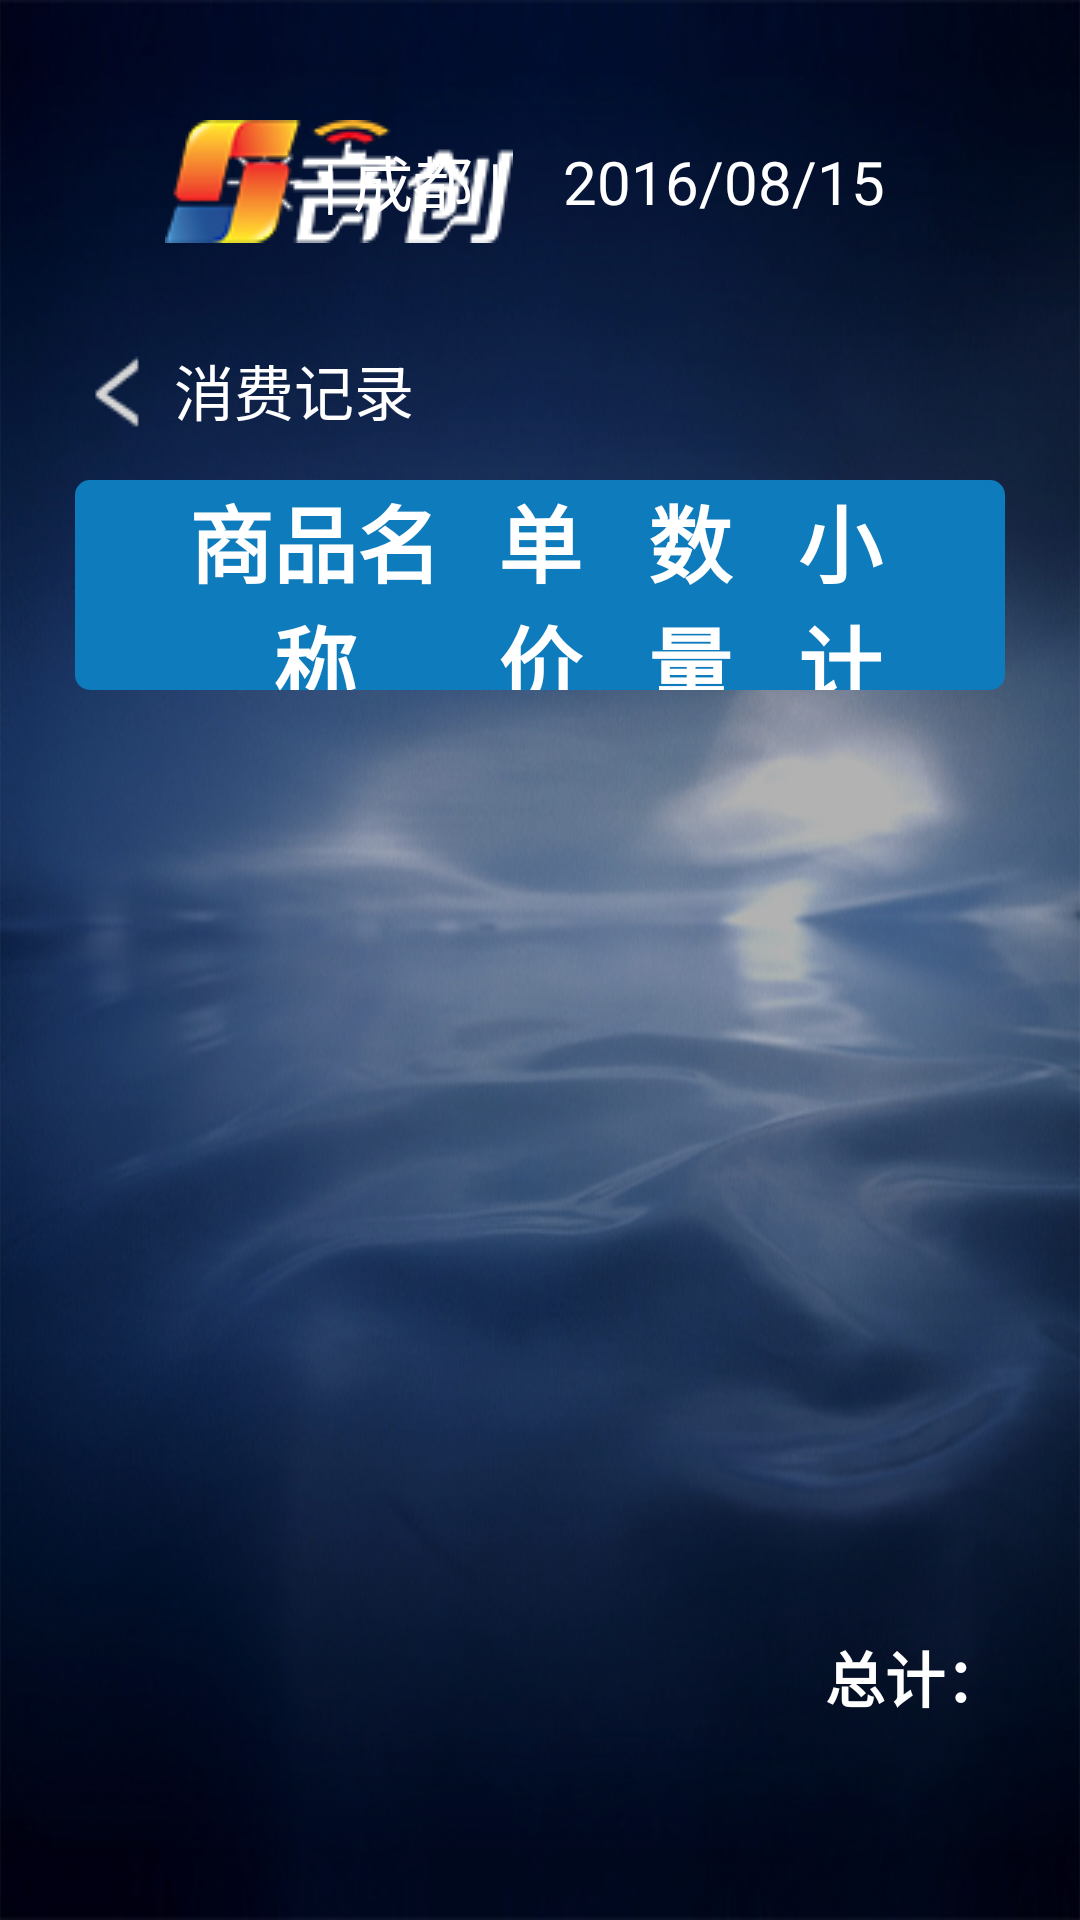

Write the Android layout XML for this screen, with the resource values it uses.
<!-- AndroidManifest.xml: application theme AppTheme -->
<!-- res/layout/activity_spent.xml -->
<?xml version="1.0" encoding="utf-8"?>
<RelativeLayout xmlns:android="http://schemas.android.com/apk/res/android"
                android:layout_width="match_parent"
                android:layout_height="match_parent"
                android:background="@drawable/main_bg"
                android:orientation="vertical"
                android:paddingEnd="25dp"
                android:paddingLeft="25dp"
                android:paddingRight="25dp"
                android:paddingStart="25dp">

    <include layout="@layout/layout_content"/>

    <TextView
        android:id="@+id/tv_page_spent"
        android:layout_width="match_parent"
        android:layout_height="60dp"
        android:layout_marginTop="100dp"
        android:drawableLeft="@drawable/icon_path_left_arrow"
        android:drawableStart="@drawable/icon_path_left_arrow"
        android:gravity="center_vertical"
        android:text=" 消费记录"
        android:textColor="@android:color/white"
        android:textSize="20sp"/>

    <LinearLayout
        android:id="@+id/ll_spent_title"
        android:layout_width="match_parent"
        android:layout_height="70dp"
        android:layout_below="@id/tv_page_spent"
        android:background="@drawable/spent_title_bg"
        android:orientation="horizontal"
        android:paddingEnd="30dp"
        android:paddingLeft="30dp"
        android:paddingRight="30dp"
        android:paddingStart="30dp">

        <TextView
            android:layout_width="0dp"
            android:layout_height="match_parent"
            android:layout_weight="2"
            android:gravity="center"
            android:text="商品名称"
            android:textColor="@android:color/white"
            android:textSize="28sp"
            android:textStyle="bold"/>

        <TextView
            android:layout_width="0dp"
            android:layout_height="match_parent"
            android:layout_weight="1"
            android:gravity="center"
            android:text="单价"
            android:textColor="@android:color/white"
            android:textSize="28sp"
            android:textStyle="bold"/>

        <TextView
            android:layout_width="0dp"
            android:layout_height="match_parent"
            android:layout_weight="1"
            android:gravity="center"
            android:text="数量"
            android:textColor="@android:color/white"
            android:textSize="28sp"
            android:textStyle="bold"/>

        <TextView
            android:layout_width="0dp"
            android:layout_height="match_parent"
            android:layout_weight="1"
            android:gravity="center"
            android:text="小计"
            android:textColor="@android:color/white"
            android:textSize="28sp"
            android:textStyle="bold"/>
    </LinearLayout>

    <ListView
        android:id="@+id/lv_goods_spent"
        android:layout_width="match_parent"
        android:layout_height="wrap_content"
        android:layout_above="@+id/tv_total_spent"
        android:layout_below="@id/ll_spent_title"
        android:layout_marginTop="12dp"
        android:descendantFocusability="afterDescendants"
        android:divider="@android:color/transparent"
        android:dividerHeight="6dp">

    </ListView>

    <TextView
        android:id="@+id/tv_total_spent"
        android:layout_width="wrap_content"
        android:layout_height="50dp"
        android:layout_alignEnd="@id/lv_goods_spent"
        android:layout_alignParentBottom="true"
        android:layout_alignRight="@id/lv_goods_spent"
        android:layout_marginBottom="56dp"
        android:gravity="center|right"
        android:minWidth="80dp"
        android:text="总计："
        android:textColor="@android:color/white"
        android:textSize="20sp"
        android:textStyle="bold"/>
</RelativeLayout>
<!-- res/layout/layout_content.xml (included above) -->
<?xml version="1.0" encoding="utf-8"?>
<RelativeLayout xmlns:android="http://schemas.android.com/apk/res/android"
                android:layout_width="match_parent"
                android:layout_height="match_parent">

    <RelativeLayout
        android:id="@+id/rl_top"
        android:layout_width="match_parent"
        android:layout_height="wrap_content"
        android:layout_marginEnd="40dp"
        android:layout_marginLeft="30dp"
        android:layout_marginRight="40dp"
        android:layout_marginStart="30dp"
        android:layout_marginTop="40dp">

        <TextView
            android:id="@+id/tv_time"
            android:layout_width="wrap_content"
            android:layout_height="wrap_content"
            android:layout_alignParentEnd="true"
            android:layout_alignParentRight="true"
            android:layout_centerVertical="true"
            android:gravity="center_vertical"
            android:text="2016/08/15"
            android:textColor="@android:color/white"
            android:textSize="20sp"/>

        <TextView
            android:layout_width="wrap_content"
            android:layout_height="wrap_content"
            android:layout_centerVertical="true"
            android:layout_marginEnd="20dp"
            android:layout_marginRight="20dp"
            android:layout_toLeftOf="@id/tv_time"
            android:layout_toStartOf="@id/tv_time"
            android:drawableLeft="@drawable/icon_weather"
            android:drawableStart="@drawable/icon_weather"
            android:gravity="center_vertical"
            android:text=" | 成都 |"
            android:textColor="@android:color/white"
            android:textSize="20sp"/>

        <ImageView
            android:id="@+id/iv_logo"
            android:layout_width="wrap_content"
            android:layout_height="wrap_content"
            android:layout_alignParentLeft="true"
            android:layout_alignParentStart="true"
            android:layout_alignParentTop="true"
            android:src="@drawable/main_ycsoft_logo"/>
    </RelativeLayout>

    <FrameLayout
        android:id="@+id/fl_content"
        android:layout_width="match_parent"
        android:layout_height="match_parent"
        android:layout_alignParentBottom="true"
        android:layout_alignParentLeft="true"
        android:layout_alignParentStart="true"
        android:layout_below="@id/rl_top"/>
</RelativeLayout>
<!-- resources referenced by this layout -->
<resources>
  <!-- drawable icon_path_left_arrow: png bitmap (drawable-mdpi, 430 bytes) -->
  <!-- drawable icon_weather: png bitmap (drawable-mdpi, 583 bytes) -->
  <!-- drawable main_bg: jpg bitmap (drawable-mdpi, 327680 bytes) -->
  <!-- drawable main_ycsoft_logo: png bitmap (drawable-mdpi, 5924 bytes) -->
  <!-- drawable spent_title_bg (drawable) -->
  <?xml version="1.0" encoding="utf-8"?>
  <selector xmlns:android="http://schemas.android.com/apk/res/android">
      <item>
          <shape android:shape="rectangle">
              <corners android:radius="5dp"/>
              <solid android:color="#0E7BBC"/>
          </shape>
      </item>
  </selector>
  <style name="AppTheme" parent="Theme.AppCompat.Light.NoActionBar">
          <item name="android:windowFullscreen">true</item>
          
          <item name="colorPrimary">@color/colorPrimary</item>
          <item name="colorPrimaryDark">@color/colorPrimaryDark</item>
          <item name="colorAccent">@color/colorAccent</item>
      </style>
  <!-- not gathered from this repository: default colours our renderer supplied (Android Studio template values) -->
  <color name="colorPrimary">#FF6200EE</color>
  <color name="colorPrimaryDark">#FF3700B3</color>
  <color name="colorAccent">#FF03DAC5</color>
</resources>
